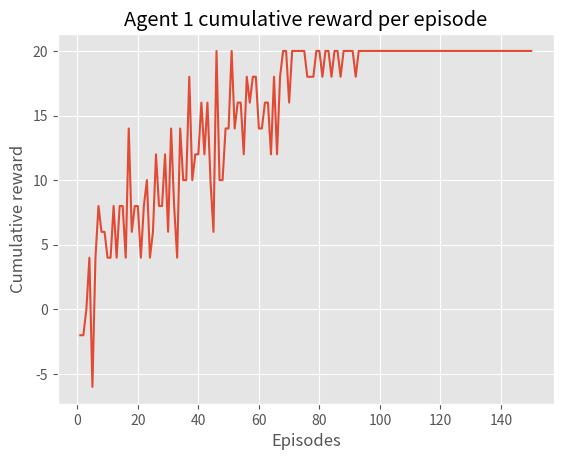
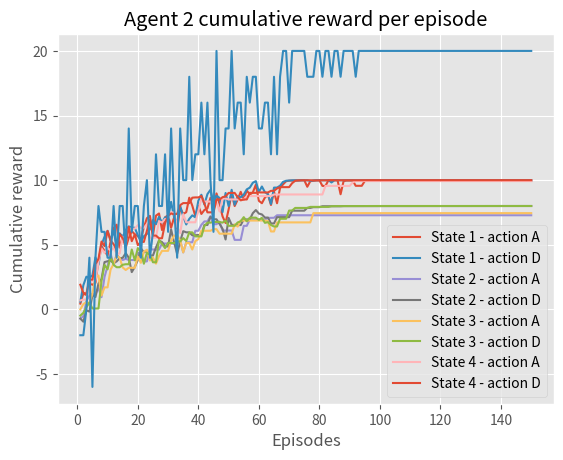
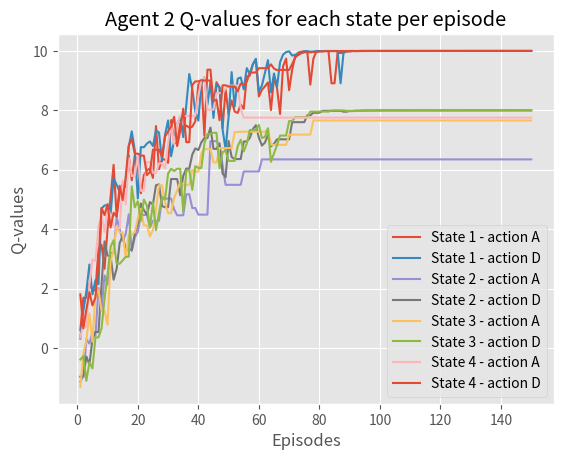

The matplotlib source for these figures, in order:
import numpy as np
import pandas as pd
import matplotlib.pyplot as plt
import matplotlib.style
matplotlib.style.use('ggplot')


# state rewards
a, b, d, z = 1, 1, -1, -1
# list of actions
actions = ['Alpha', 'Delta']
# list of all possible states
states = [0, 1, 2, 3]
# rewards for each agent per state
state_rewards = {0:[a,b], 1:[d,z], 2:[z,d], 3:[b,a]}
# total episodes
episodes = 150
# 20 rounds per episode
rounds = 20
# discount factor
gamma = 0.9
# exploration vs exploitation factor
# starts with value 1 and decrements by 0.01 in each episode (in 100th episode epsilon = 0)
epsilon = 1
# learning rate
alpha = 0.6


def decrease_epsilon(epsilon):
    # decrease epsilon by 0.01 until 0
    if epsilon <= 0:
        return 0
    else:
        epsilon -= 0.01

        return epsilon

def initialize_q_table(agent):
    q_table = np.zeros((len(states), len(actions)))
    print("Initializing q_table for", agent, '\n', q_table)

    return q_table

def initialize_state(states):
    # initialize random state
    initial_state = np.random.choice(states)
    print("Randomly choosing initial state:", initial_state)

    return initial_state

def get_rewards(state):
    # rewards per state
    agent_reward = 0
    if state == 0:
        agent_reward = state_rewards[0][0]
    elif state == 1:
        agent_reward = state_rewards[1][0]
    elif state == 2:
        agent_reward = state_rewards[2][0]
    elif state == 3:
        agent_reward = state_rewards[3][0]

    print("Agent's reward for state", state, "is:", agent_reward)

    return agent_reward

def increment_time(timing):
    # time factor
    timing = timing + 1
    print("Time:", timing)

    return timing

def get_next_state(Agent1_action, Agent2_action):
    # next state depending on action
    next_state = 0
    if Agent1_action == 'Alpha' and Agent2_action == 'Alpha':
        next_state = 0
    elif Agent1_action == 'Alpha' and Agent2_action == 'Delta':
        next_state = 1
    elif Agent1_action == 'Delta' and Agent2_action == 'Alpha':
        next_state = 2
    elif Agent1_action == 'Delta' and Agent2_action == 'Delta':
        next_state = 3

    print("Next state:", next_state)

    return next_state

def q_table_update(q_table, state, action, reward, alpha, gamma, new_state):
    # q-table update method
    if action == 'Alpha':
        action = 0
    else:
        action = 1
    reward = get_rewards(state)

    q_table[state][action] = q_table[state][action] + alpha * (reward + gamma * np.max(q_table[new_state, :]) - q_table[state][action])
    
    return q_table

def explore(actions, agent):
    # choose random action
    ac = np.random.choice(actions)
    print(agent, 'chooses action', ac)

    return ac

def exploit(q_table, agent):
    # choose best action from q-table
    print(agent, 'chose to exploit best action from q_table')

    return np.argmax(q_table)

def explore_or_exploit(actions, q_table, epsilon, agent):
    # compare random number with epsilon and choose explore or exploit accordingly
    if np.random.random() > epsilon:
        print(agent, 'chooses to exploit')
        return exploit(q_table, agent)
    else:
        print(agent, 'chooses to explore')
        return explore(actions, agent)

def qLearning(states, actions, episodes=150, rounds=20, gamma=0.9, alpha=0.6, epsilon=1): 
    # initialize q-tables with zero values
    agent1_q_table = initialize_q_table('Agent 1')
    agent2_q_table = initialize_q_table('Agent 2')
   
    # log
    episode_lengths = np.zeros(episodes)
    eps_length = np.zeros(episodes)
    episode_rewards = np.zeros(episodes)
    
    # initialize episode time
    timing_eps = 0

    # initialize Agent 1 q-tables for plotting
    Agent1_qtable_0 = np.zeros(episodes)
    Agent1_qtable_1 = np.zeros(episodes)
    Agent1_qtable_2 = np.zeros(episodes)
    Agent1_qtable_3 = np.zeros(episodes)
    Agent1_qtable_4 = np.zeros(episodes)
    Agent1_qtable_5 = np.zeros(episodes)
    Agent1_qtable_6 = np.zeros(episodes)
    Agent1_qtable_7 = np.zeros(episodes)

    # initialize Agent 2 q-tables for plotting
    Agent2_qtable_0 = np.zeros(episodes)
    Agent2_qtable_1 = np.zeros(episodes)
    Agent2_qtable_2 = np.zeros(episodes)
    Agent2_qtable_3 = np.zeros(episodes)
    Agent2_qtable_4 = np.zeros(episodes)
    Agent2_qtable_5 = np.zeros(episodes)
    Agent2_qtable_6 = np.zeros(episodes)
    Agent2_qtable_7 = np.zeros(episodes)

    # loop for every episode
    for episode in range(episodes):
        print("Episode:", episode)

        # reset the environment and pick the first action
        state = initialize_state(states)

        # initialize round time
        timing = 0

        # loop for every round
        for roundd in range(rounds):
            print("Round:", roundd)
            
            # choose an action (explore or exploit according to epsilon)
            agent1_action = explore_or_exploit(actions, agent1_q_table, epsilon, 'Agent 1')
            agent2_action = explore_or_exploit(actions, agent2_q_table, epsilon, 'Agent 2')
            next_state = get_next_state(agent1_action, agent2_action)

            # get reward, transit to next state
            reward = get_rewards(next_state)

            # update log
            episode_rewards[episode] += reward
            episode_lengths[episode] = timing

            # update q-table according to action
            agent1_q_table = q_table_update(agent1_q_table, state, agent1_action, reward, alpha, gamma, next_state)
            print('Updating q-table for Agent 1', '\n', agent1_q_table)
            agent2_q_table = q_table_update(agent2_q_table, state, agent2_action, reward, alpha, gamma, next_state)
            print('Updating q-table for Agent 2', '\n', agent2_q_table)

            # update state
            state = next_state

            # update round time
            timing = increment_time(timing)
        
        # decrease epsilon by 0.01 until 0
        epsilon = decrease_epsilon(epsilon)
        print("epsilon value is:", epsilon)

        # update episode time
        timing_eps = increment_time(timing_eps)

        # update log
        eps_length[episode] = timing_eps

        # Agent 1, Q-value, State 1, action A
        Agent1_qtable_0[episode] = agent1_q_table[0, 0]
        # Agent 1, Q-value, State 1, action D
        Agent1_qtable_1[episode] = agent1_q_table[0, 1]
        # Agent 1, Q-value, State 2, action A
        Agent1_qtable_2[episode] = agent1_q_table[1, 0]
        # Agent 1, Q-value, State 2, action D
        Agent1_qtable_3[episode] = agent1_q_table[1, 1]
        # Agent 1, Q-value, State 3, action A
        Agent1_qtable_4[episode] = agent1_q_table[2, 0]
        # Agent 1, Q-value, State 3, action D
        Agent1_qtable_5[episode] = agent1_q_table[2, 1]
        # Agent 1, Q-value, State 4, action A
        Agent1_qtable_6[episode] = agent1_q_table[3, 0]
        # Agent 1, Q-value, State 4, action D
        Agent1_qtable_7[episode] = agent1_q_table[3, 1]

        # Agent 2, Q-value, State 1, action A
        Agent2_qtable_0[episode] = agent2_q_table[0, 0]
        # Agent 2, Q-value, State 1, action D
        Agent2_qtable_1[episode] = agent2_q_table[0, 1]
        # Agent 2, Q-value, State 2, action A
        Agent2_qtable_2[episode] = agent2_q_table[1, 0]
        # Agent 2, Q-value, State 2, action D
        Agent2_qtable_3[episode] = agent2_q_table[1, 1]
        # Agent 2, Q-value, State 3, action A
        Agent2_qtable_4[episode] = agent2_q_table[2, 0]
        # Agent 2, Q-value, State 3, action D
        Agent2_qtable_5[episode] = agent2_q_table[2, 1]
        # Agent 2, Q-value, State 4, action A
        Agent2_qtable_6[episode] = agent2_q_table[3, 0]
        # Agent 2, Q-value, State 4, action D
        Agent2_qtable_7[episode] = agent2_q_table[3, 1]

    # Agent 1 cumulative reward per episode
    plt.plot(eps_length, episode_rewards)
    plt.xlabel('Episodes')
    plt.ylabel('Cumulative reward')
    plt.title('Agent 1 cumulative reward per episode')
    plt.show()

    # Agent 1 q-values for each state per episode plot
    agent1_df = pd.DataFrame({"Episodes": eps_length,
                              "State 1 - action A" : Agent1_qtable_0,
                              "State 1 - action D" : Agent1_qtable_1,
                              "State 2 - action A" : Agent1_qtable_2,
                              "State 2 - action D" : Agent1_qtable_3,
                              "State 3 - action A" : Agent1_qtable_4,
                              "State 3 - action D" : Agent1_qtable_5,
                              "State 4 - action A" : Agent1_qtable_6,
                              "State 4 - action D" : Agent1_qtable_7})

    agent1_df.plot(x="Episodes", y=["State 1 - action A",
                                    "State 1 - action D",
                                    "State 2 - action A",
                                    "State 2 - action D",
                                    "State 3 - action A",
                                    "State 3 - action D",
                                    "State 4 - action A",
                                    "State 4 - action D"])
    plt.ylabel('Q-values')
    plt.title('Agent 1 Q-values for each state per episode')
    plt.show()

    # Agent 2 cumulative reward per episode
    plt.plot(eps_length, episode_rewards)
    plt.xlabel('Episodes')
    plt.ylabel('Cumulative reward')
    plt.title('Agent 2 cumulative reward per episode')
    plt.show()

    # Agent 2 q-values for each state per episode
    agent2_df = pd.DataFrame({"Episodes": eps_length,
                              "State 1 - action A" : Agent2_qtable_0,
                              "State 1 - action D" : Agent2_qtable_1,
                              "State 2 - action A" : Agent2_qtable_2,
                              "State 2 - action D" : Agent2_qtable_3,
                              "State 3 - action A" : Agent2_qtable_4,
                              "State 3 - action D" : Agent2_qtable_5,
                              "State 4 - action A" : Agent2_qtable_6,
                              "State 4 - action D" : Agent2_qtable_7})

    agent2_df.plot(x="Episodes", y=["State 1 - action A",
                                    "State 1 - action D",
                                    "State 2 - action A",
                                    "State 2 - action D",
                                    "State 3 - action A",
                                    "State 3 - action D",
                                    "State 4 - action A",
                                    "State 4 - action D"])
    plt.ylabel('Q-values')
    plt.title('Agent 2 Q-values for each state per episode')
    plt.show()


    return agent1_q_table


q_table = qLearning(states=states, actions=actions, episodes=150, rounds=20, gamma = gamma, alpha = 0.6, epsilon = 1)